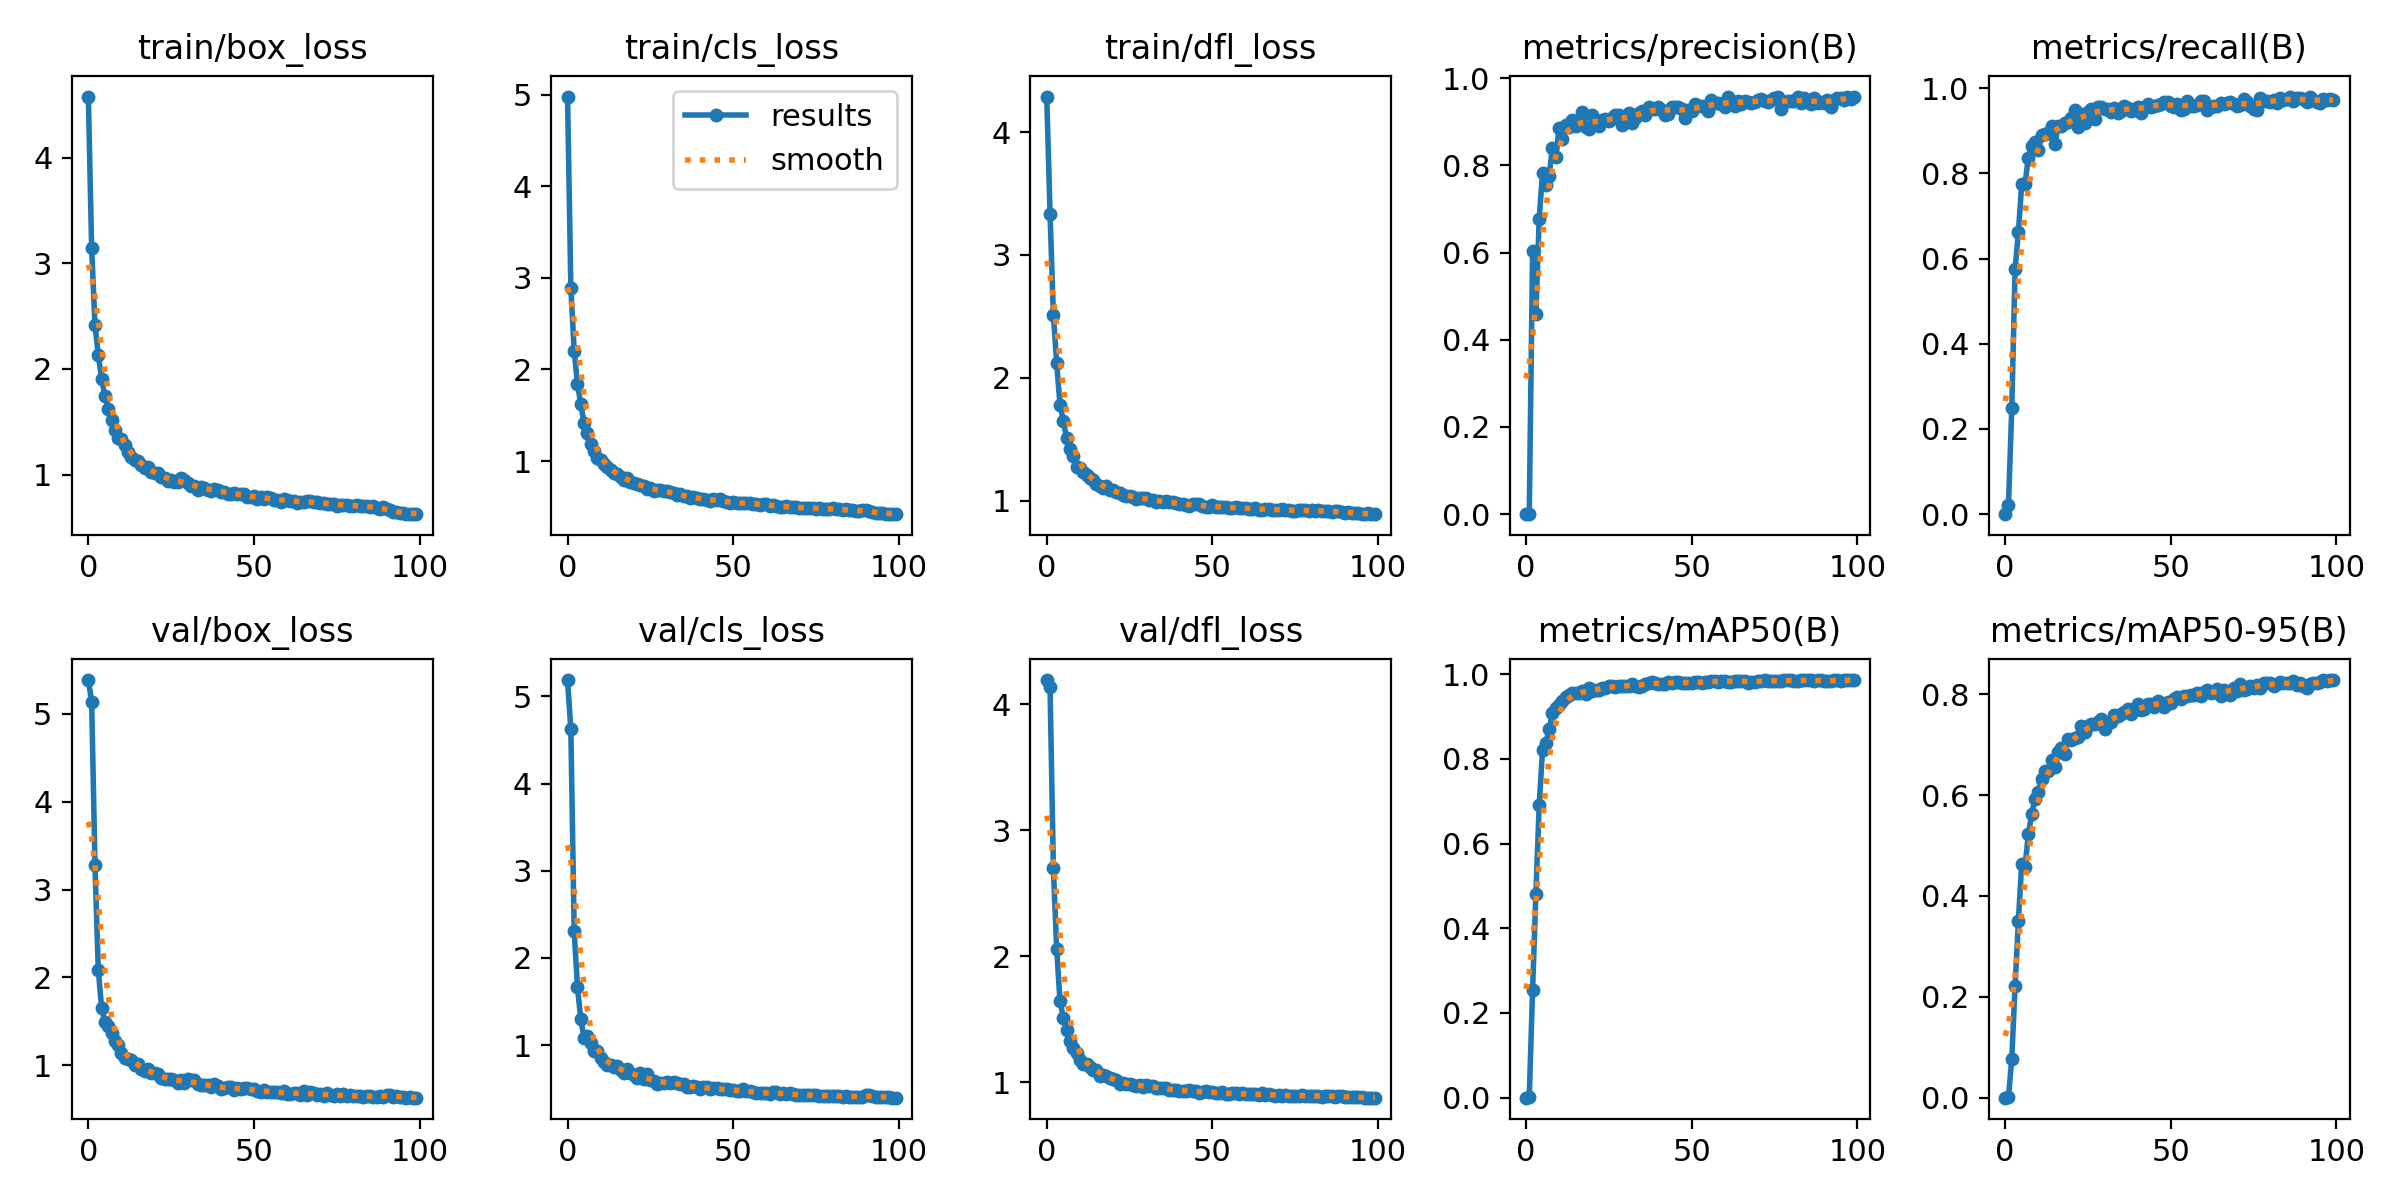

The data file committed next to this chart (first rows):
epoch, train/box_loss, train/cls_loss, train/dfl_loss, metrics/precision(B), metrics/recall(B), metrics/mAP50(B), metrics/mAP50-95(B), val/box_loss, val/cls_loss, val/dfl_loss, lr/pg0, lr/pg1, lr/pg2
0, 4.578, 4.978, 4.289, 0, 0, 0, 0, 5.386, 5.188, 4.193, 0.0003254, 0.0003254, 0.0003254
1, 3.142, 2.894, 3.336, 0.00052, 0.02116, 0.00207, 0.00075, 5.138, 4.62, 4.137, 0.0006522, 0.0006522, 0.0006522
2, 2.416, 2.204, 2.512, 0.6026, 0.249, 0.2541, 0.07746, 3.284, 2.311, 2.7, 0.0009724, 0.0009724, 0.0009724
3, 2.133, 1.845, 2.118, 0.4582, 0.5753, 0.4807, 0.2218, 2.087, 1.664, 2.058, 0.0009703, 0.0009703, 0.0009703
4, 1.906, 1.618, 1.778, 0.6779, 0.6623, 0.6907, 0.3512, 1.653, 1.296, 1.645, 0.0009703, 0.0009703, 0.0009703
5, 1.745, 1.413, 1.65, 0.7817, 0.7743, 0.821, 0.4639, 1.488, 1.082, 1.514, 0.0009604, 0.0009604, 0.0009604
6, 1.62, 1.309, 1.506, 0.7541, 0.7755, 0.8367, 0.4577, 1.444, 1.109, 1.414, 0.0009505, 0.0009505, 0.0009505
7, 1.514, 1.183, 1.416, 0.7766, 0.8368, 0.87, 0.5225, 1.362, 1.025, 1.33, 0.0009406, 0.0009406, 0.0009406
8, 1.421, 1.108, 1.363, 0.8405, 0.8643, 0.9082, 0.5618, 1.277, 0.9293, 1.27, 0.0009307, 0.0009307, 0.0009307
9, 1.347, 1.028, 1.277, 0.8187, 0.8739, 0.9193, 0.5929, 1.231, 0.9315, 1.235, 0.0009208, 0.0009208, 0.0009208
10, 1.335, 1.016, 1.269, 0.8858, 0.854, 0.9274, 0.6071, 1.132, 0.8529, 1.177, 0.0009109, 0.0009109, 0.0009109
11, 1.282, 0.9648, 1.232, 0.8611, 0.891, 0.9364, 0.6324, 1.085, 0.8006, 1.149, 0.000901, 0.000901, 0.000901
12, 1.211, 0.934, 1.205, 0.8926, 0.8912, 0.9465, 0.6483, 1.065, 0.772, 1.141, 0.0008911, 0.0008911, 0.0008911
13, 1.169, 0.9, 1.185, 0.888, 0.8951, 0.9502, 0.6472, 1.054, 0.7674, 1.125, 0.0008812, 0.0008812, 0.0008812
14, 1.141, 0.8645, 1.166, 0.9049, 0.9122, 0.9564, 0.6693, 1.006, 0.7457, 1.1, 0.0008713, 0.0008713, 0.0008713
15, 1.125, 0.8559, 1.139, 0.8892, 0.8698, 0.9549, 0.6565, 1.007, 0.7557, 1.097, 0.0008614, 0.0008614, 0.0008614
16, 1.095, 0.8211, 1.12, 0.9003, 0.9104, 0.9559, 0.6849, 0.9579, 0.7169, 1.052, 0.0008515, 0.0008515, 0.0008515
17, 1.06, 0.7946, 1.1, 0.9225, 0.9102, 0.9594, 0.6935, 0.9292, 0.6783, 1.055, 0.0008416, 0.0008416, 0.0008416
18, 1.07, 0.8206, 1.115, 0.8887, 0.9172, 0.9538, 0.6813, 0.9577, 0.7208, 1.048, 0.0008317, 0.0008317, 0.0008317
19, 1.021, 0.767, 1.088, 0.8844, 0.9206, 0.9664, 0.7115, 0.9039, 0.6755, 1.036, 0.0008218, 0.0008218, 0.0008218
20, 1.019, 0.7638, 1.082, 0.9154, 0.9303, 0.9605, 0.7089, 0.9065, 0.6528, 1.029, 0.0008119, 0.0008119, 0.0008119
21, 1.01, 0.7449, 1.067, 0.8941, 0.9482, 0.9623, 0.7127, 0.8943, 0.6223, 1.021, 0.000802, 0.000802, 0.000802
22, 0.9731, 0.7355, 1.06, 0.8897, 0.9079, 0.9626, 0.7156, 0.8532, 0.6744, 0.9896, 0.0007921, 0.0007921, 0.0007921
23, 0.9717, 0.7237, 1.044, 0.9049, 0.9404, 0.9667, 0.7363, 0.8414, 0.6059, 0.9917, 0.0007822, 0.0007822, 0.0007822
24, 0.9404, 0.6977, 1.035, 0.9074, 0.9176, 0.9668, 0.7257, 0.8445, 0.6633, 0.9877, 0.0007723, 0.0007723, 0.0007723
25, 0.9502, 0.7093, 1.034, 0.9027, 0.9433, 0.9708, 0.7365, 0.8373, 0.6019, 0.9868, 0.0007624, 0.0007624, 0.0007624
26, 0.9285, 0.6711, 1.032, 0.9084, 0.951, 0.9713, 0.7403, 0.8251, 0.5889, 0.9772, 0.0007525, 0.0007525, 0.0007525
27, 0.9288, 0.681, 1.01, 0.9156, 0.9285, 0.9702, 0.7409, 0.8007, 0.5544, 0.9702, 0.0007426, 0.0007426, 0.0007426
28, 0.9688, 0.6817, 1.022, 0.9146, 0.9562, 0.9715, 0.7443, 0.8337, 0.5702, 0.9813, 0.0007327, 0.0007327, 0.0007327
29, 0.9441, 0.6704, 1.022, 0.8922, 0.9553, 0.9727, 0.7501, 0.7919, 0.5652, 0.9633, 0.0007228, 0.0007228, 0.0007228
30, 0.918, 0.6755, 1.023, 0.9095, 0.9513, 0.9712, 0.7311, 0.8354, 0.5732, 0.9761, 0.0007129, 0.0007129, 0.0007129
31, 0.8953, 0.6623, 1.008, 0.9203, 0.9521, 0.9727, 0.7437, 0.8257, 0.5609, 0.9695, 0.000703, 0.000703, 0.000703
32, 0.8884, 0.6472, 1.004, 0.8972, 0.9443, 0.9771, 0.7441, 0.828, 0.5783, 0.9708, 0.0006931, 0.0006931, 0.0006931
33, 0.8581, 0.6323, 0.9908, 0.9077, 0.9535, 0.9718, 0.7584, 0.7799, 0.5648, 0.9541, 0.0006832, 0.0006832, 0.0006832
34, 0.8819, 0.6382, 0.9984, 0.9202, 0.9416, 0.9705, 0.7569, 0.7735, 0.5549, 0.9518, 0.0006733, 0.0006733, 0.0006733
35, 0.8759, 0.6171, 0.9895, 0.9256, 0.9468, 0.9721, 0.7612, 0.7746, 0.5487, 0.9518, 0.0006634, 0.0006634, 0.0006634
36, 0.857, 0.6143, 0.9947, 0.9151, 0.9571, 0.9777, 0.764, 0.7724, 0.5218, 0.9512, 0.0006535, 0.0006535, 0.0006535
37, 0.8437, 0.5944, 0.9849, 0.9337, 0.954, 0.9778, 0.7712, 0.7506, 0.5181, 0.9401, 0.0006436, 0.0006436, 0.0006436
38, 0.8656, 0.6065, 0.9899, 0.9298, 0.9467, 0.9809, 0.7608, 0.7815, 0.5263, 0.9426, 0.0006337, 0.0006337, 0.0006337
39, 0.8515, 0.5986, 0.9774, 0.9289, 0.9487, 0.9797, 0.7697, 0.7561, 0.5204, 0.9389, 0.0006238, 0.0006238, 0.0006238
40, 0.8382, 0.5887, 0.9729, 0.9347, 0.9548, 0.9776, 0.78, 0.7232, 0.4991, 0.9303, 0.0006139, 0.0006139, 0.0006139
41, 0.8373, 0.585, 0.9681, 0.9263, 0.9412, 0.977, 0.7687, 0.7389, 0.5163, 0.9334, 0.000604, 0.000604, 0.000604
42, 0.8202, 0.5752, 0.9671, 0.9166, 0.9562, 0.977, 0.7713, 0.7457, 0.5153, 0.9304, 0.0005941, 0.0005941, 0.0005941
43, 0.8122, 0.5624, 0.9579, 0.9179, 0.9624, 0.9808, 0.7801, 0.746, 0.4929, 0.9372, 0.0005842, 0.0005842, 0.0005842
44, 0.8257, 0.5848, 0.9708, 0.9341, 0.9551, 0.9784, 0.781, 0.7157, 0.5026, 0.9301, 0.0005743, 0.0005743, 0.0005743
45, 0.8143, 0.5759, 0.9688, 0.9335, 0.9571, 0.9808, 0.775, 0.735, 0.5091, 0.9297, 0.0005644, 0.0005644, 0.0005644
46, 0.8167, 0.5839, 0.9689, 0.9348, 0.9614, 0.9817, 0.7874, 0.7227, 0.492, 0.9159, 0.0005545, 0.0005545, 0.0005545
47, 0.8155, 0.5626, 0.9556, 0.9284, 0.9622, 0.9791, 0.7834, 0.7365, 0.4935, 0.9261, 0.0005446, 0.0005446, 0.0005446
48, 0.7896, 0.5509, 0.948, 0.9083, 0.9679, 0.9796, 0.7755, 0.7411, 0.4994, 0.9276, 0.0005347, 0.0005347, 0.0005347
49, 0.7873, 0.5387, 0.9469, 0.9269, 0.9671, 0.9792, 0.7843, 0.7233, 0.48, 0.9204, 0.0005248, 0.0005248, 0.0005248
50, 0.8006, 0.5489, 0.9626, 0.925, 0.9579, 0.9794, 0.7834, 0.7238, 0.4823, 0.9216, 0.0005149, 0.0005149, 0.0005149
51, 0.7682, 0.5402, 0.9484, 0.94, 0.9567, 0.9812, 0.7912, 0.7084, 0.4686, 0.9177, 0.000505, 0.000505, 0.000505
52, 0.7867, 0.5456, 0.9507, 0.9352, 0.9631, 0.9807, 0.7941, 0.6962, 0.474, 0.9136, 0.0004951, 0.0004951, 0.0004951
53, 0.7721, 0.5371, 0.947, 0.9362, 0.948, 0.9779, 0.7914, 0.7166, 0.501, 0.9209, 0.0004852, 0.0004852, 0.0004852
54, 0.7878, 0.5416, 0.9467, 0.9328, 0.9507, 0.9814, 0.7969, 0.6873, 0.4691, 0.9094, 0.0004753, 0.0004753, 0.0004753
55, 0.7752, 0.5466, 0.94, 0.9257, 0.9708, 0.9817, 0.7964, 0.6882, 0.4678, 0.9073, 0.0004654, 0.0004654, 0.0004654
56, 0.7621, 0.5283, 0.9362, 0.9495, 0.9591, 0.984, 0.7993, 0.6959, 0.463, 0.9113, 0.0004555, 0.0004555, 0.0004555
57, 0.7608, 0.5353, 0.9458, 0.9419, 0.9581, 0.984, 0.7988, 0.695, 0.4509, 0.9141, 0.0004456, 0.0004456, 0.0004456
58, 0.7416, 0.5214, 0.9387, 0.9427, 0.9607, 0.9821, 0.8028, 0.6816, 0.4481, 0.9066, 0.0004357, 0.0004357, 0.0004357
59, 0.7728, 0.5329, 0.9414, 0.9397, 0.9698, 0.9838, 0.7963, 0.7044, 0.4493, 0.913, 0.0004258, 0.0004258, 0.0004258
... 40 more rows
